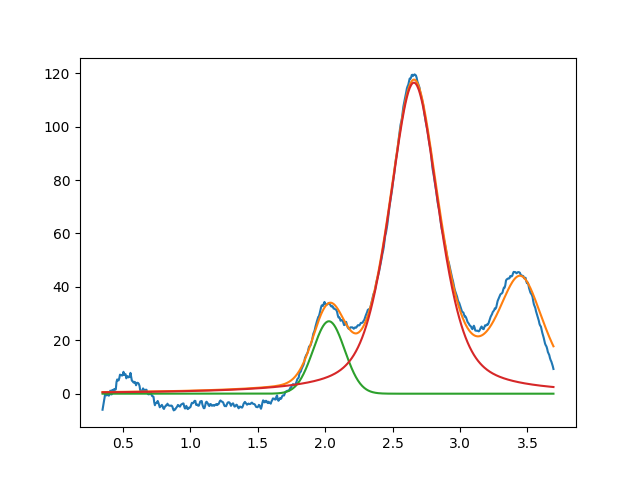

Values plotted in this chart, from the file beside it:
2.027995815373294874e+00, 2.711386231818673309e+01, 2.748248094864307878e-01, 9.999999999999992228e-01
2.658232504673652130e+00, 1.164456773454193836e+02, 4.348505547773296454e-01, 4.926871025349303101e-01
3.450000000000000622e+00, 3.999999999999999289e+01, 3.999999999999980793e-01, 5.193006564961520910e-01
